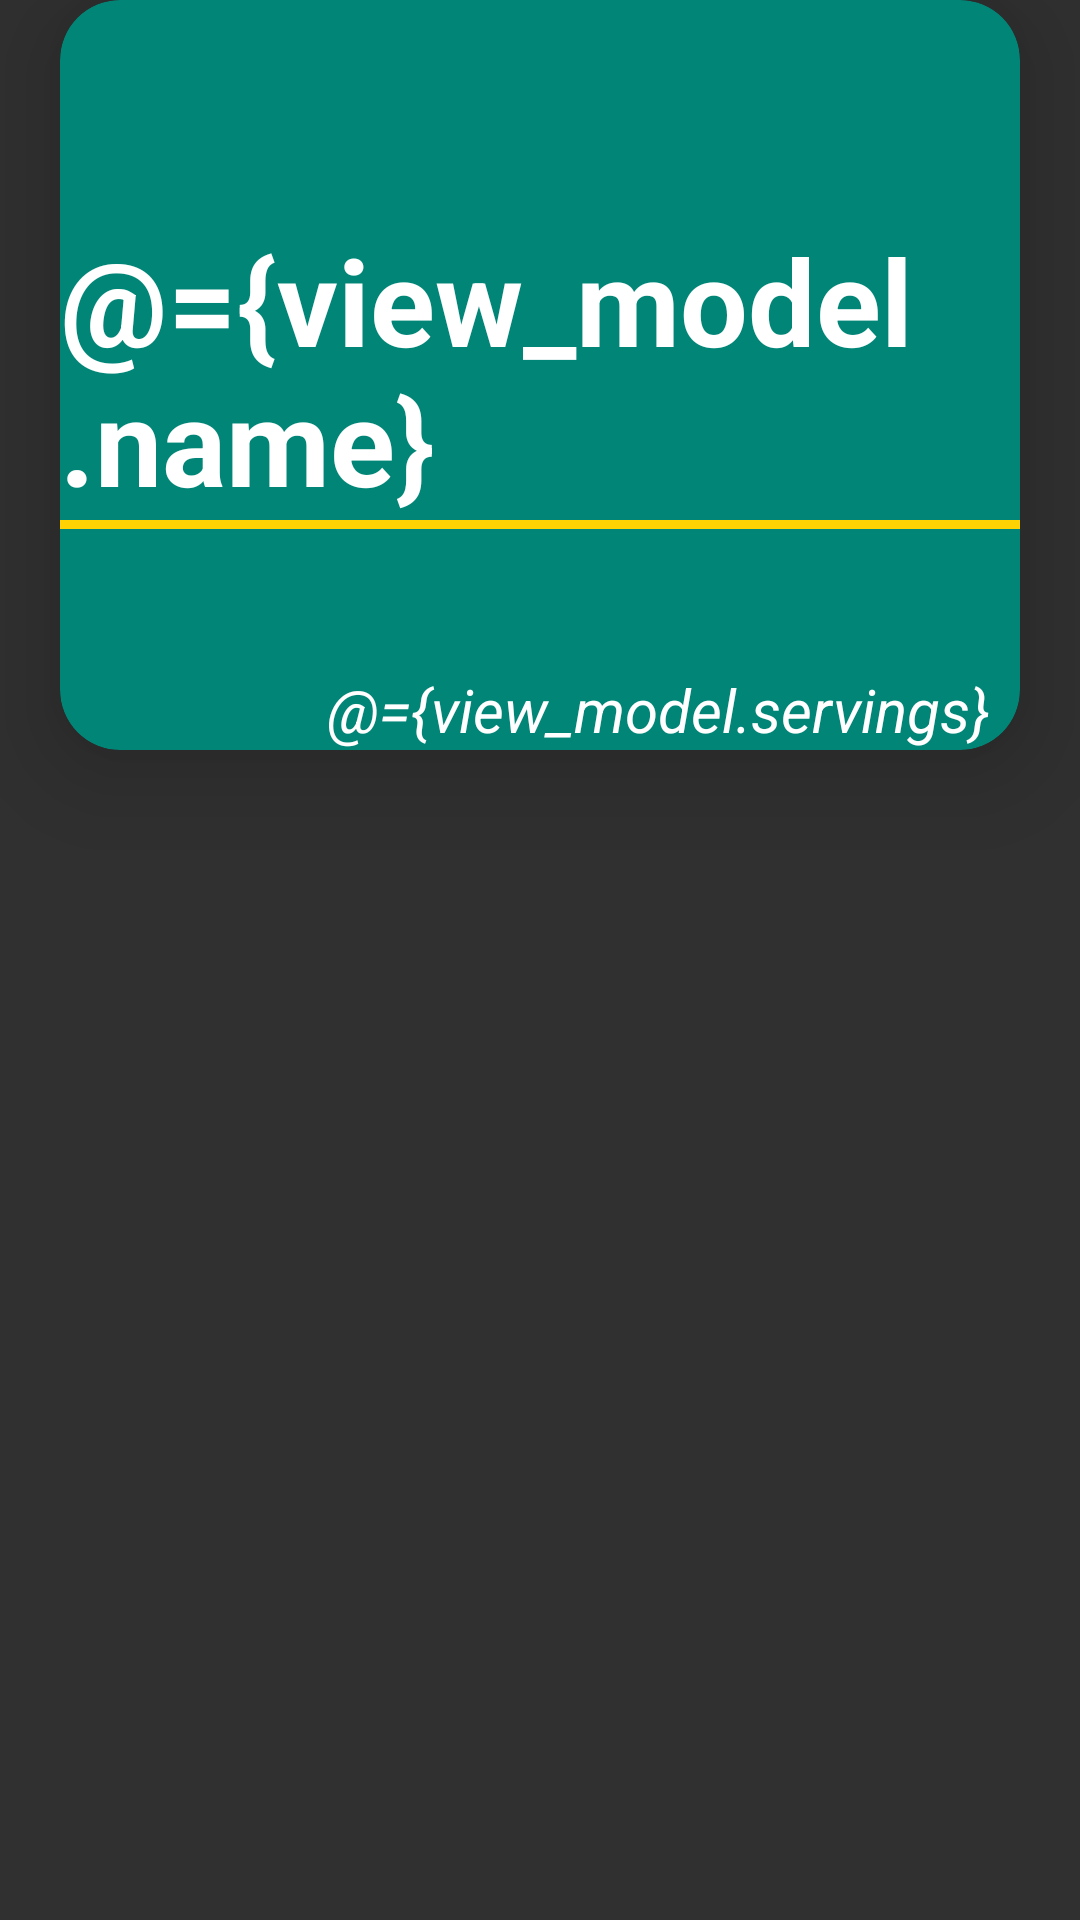

Android layout source for this screen:
<!-- AndroidManifest.xml: application theme ME -->
<!-- res/layout/recipe_card.xml -->
<?xml version="1.0" encoding="utf-8"?>
<layout xmlns:android="http://schemas.android.com/apk/res/android"
    xmlns:app="http://schemas.android.com/apk/res-auto">
<data>
    <variable
        name="view_model"
        type="com.example.backingapp4.viewmodels.RecipeCardsViewModel" />
</data>

<LinearLayout
    android:orientation="vertical"
    android:layout_width="wrap_content"
    android:layout_height="wrap_content"
    android:layout_marginTop="10dp">
<androidx.cardview.widget.CardView
    xmlns:card_view="http://schemas.android.com/apk/res-auto"
    android:layout_width="match_parent"
    android:layout_height="250dp"
    card_view:cardCornerRadius="20dp"
    card_view:cardElevation="20dp"
    card_view:cardBackgroundColor="@color/colorPrimary"
    android:layout_marginLeft="20dp"
    android:layout_marginRight="20dp"

    >
    <RelativeLayout
        android:layout_width="match_parent"
        android:layout_height="match_parent">
        <ImageView
            android:id="@+id/image"
            android:layout_width="match_parent"
            android:layout_height="match_parent"
            android:scaleType="fitXY"
            app:image="@{view_model.image}"
            />

        <LinearLayout
            android:layout_width="wrap_content"
            android:layout_height="wrap_content"
            android:orientation="vertical"
            android:layout_centerInParent="true">
                <TextView
                    android:layout_width="wrap_content"
                    android:layout_height="wrap_content"
                    android:textStyle="bold"
                    android:textSize="40sp"
                    android:text="@={view_model.name}"
                    android:textColor="@color/white" />
                <View
                    android:layout_width="match_parent"
                    android:layout_height="3dp"
                    android:background="@color/yallow"/>
        </LinearLayout>
        <TextView
            android:layout_width="wrap_content"
            android:layout_height="wrap_content"
            android:layout_alignParentBottom="true"
            android:layout_alignParentEnd="true"
            android:layout_alignParentRight="true"
            android:textStyle="italic"
            android:textSize="20sp"
            android:text="@={view_model.servings}"
            android:textColor="@color/white"
            android:layout_marginRight="30dp"
            android:layout_marginEnd="10dp"/>
    </RelativeLayout>
</androidx.cardview.widget.CardView>
</LinearLayout>
</layout>
<!-- resources referenced by this layout -->
<resources>
  <color name="colorPrimary">#008577</color>
  <color name="white">#ffffff</color>
  <color name="yallow">#ffd204</color>
  <style name="ME" parent="@style/Theme.AppCompat.NoActionBar">
  
      </style>
</resources>
